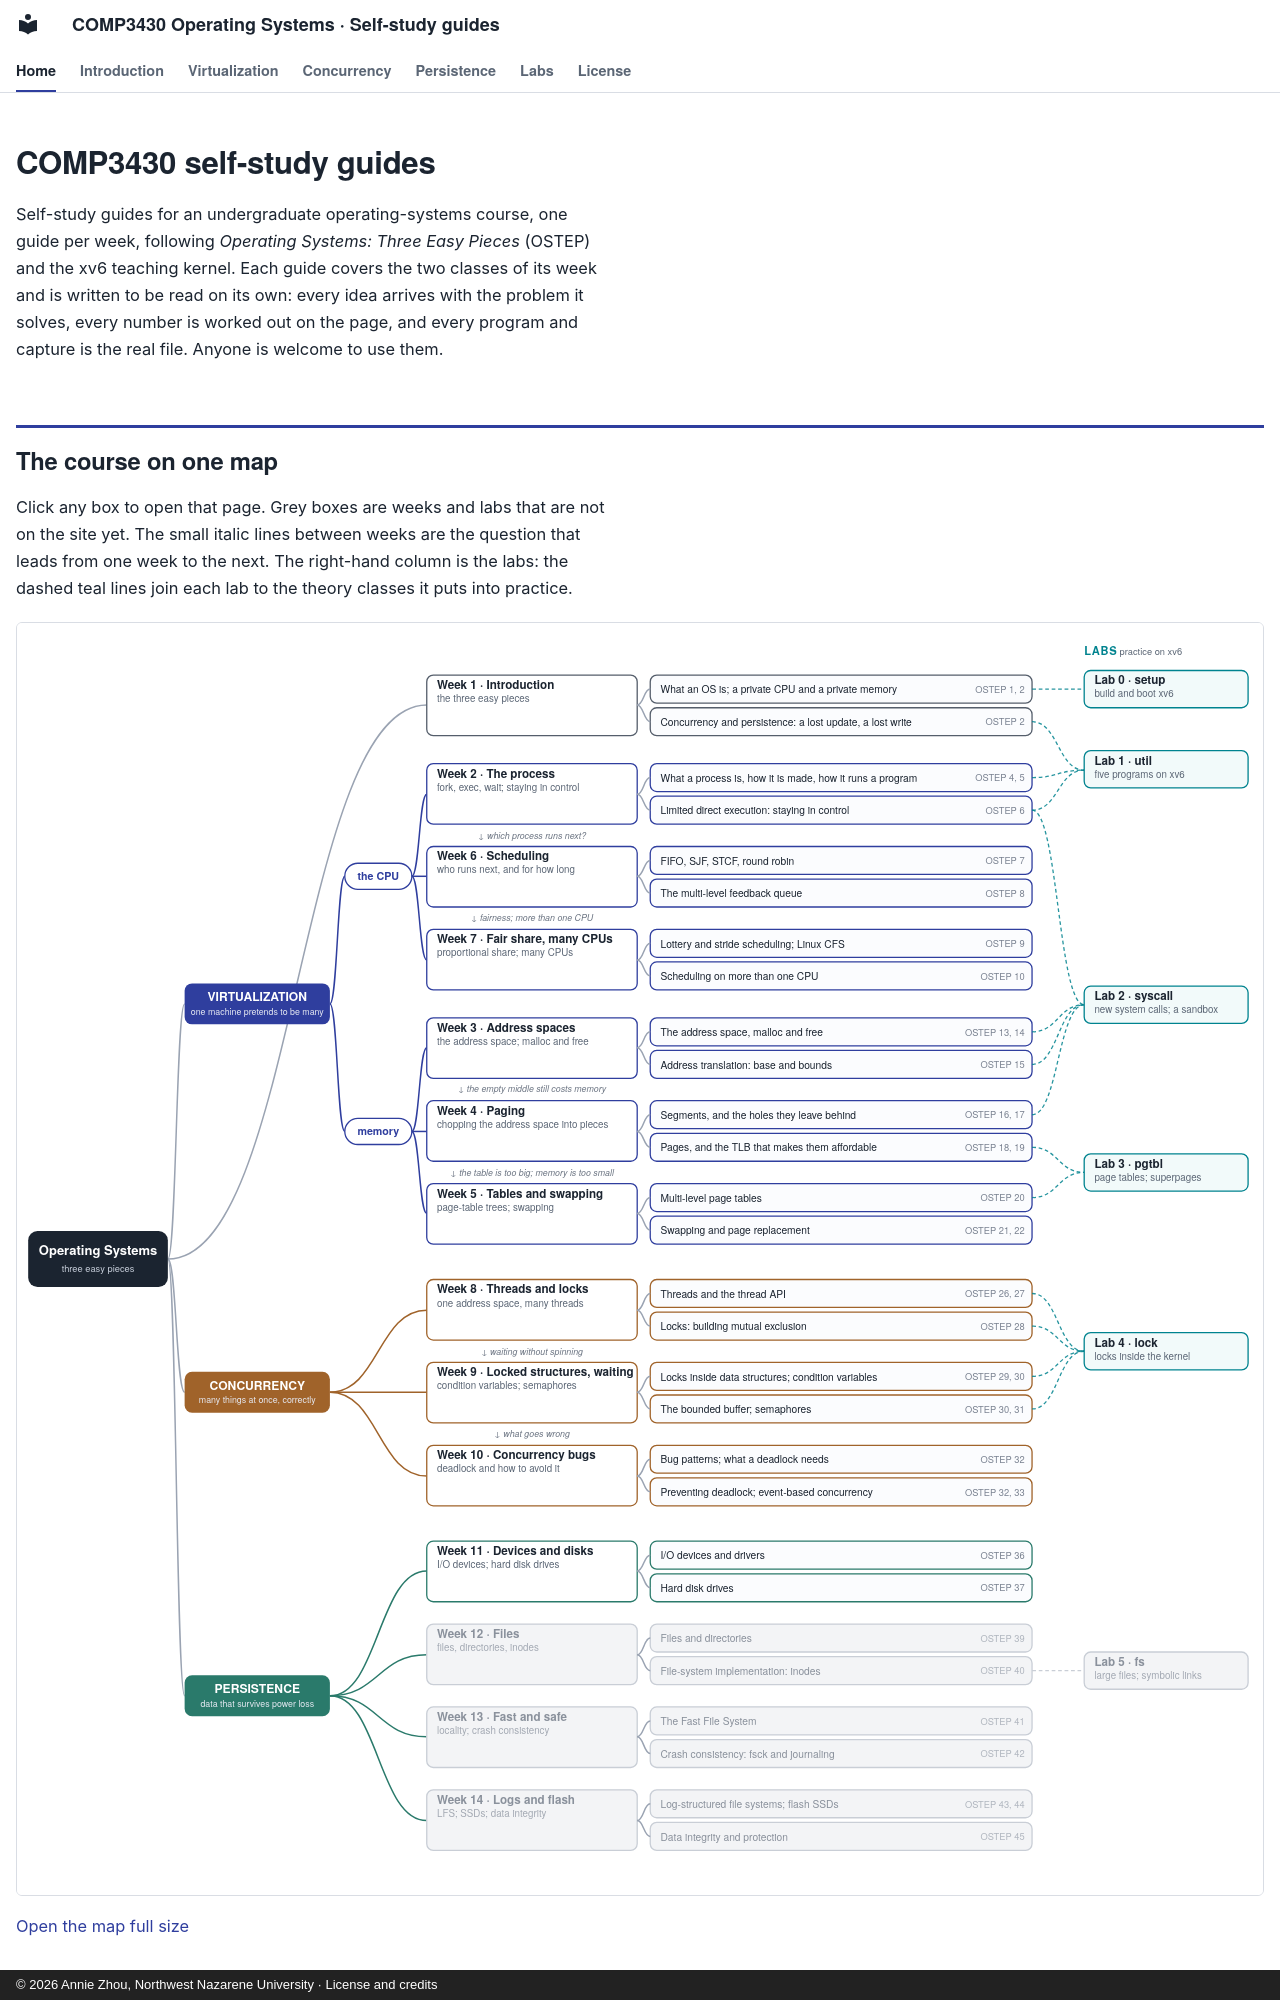

repository: Annie983284450-1/NNU-CS3430-selfstudyguide · page: index.html · generator: mkdocs · copyright: © 2026 Annie Zhou, Northwest Nazarene University · License and credits

---
hide:
  - navigation
  - toc
---

# COMP3430 self-study guides

Self-study guides for an undergraduate operating-systems course, one guide per week, following *Operating Systems: Three Easy Pieces* (OSTEP) and the xv6 teaching kernel. Each guide covers the two classes of its week and is written to be read on its own: every idea arrives with the problem it solves, every number is worked out on the page, and every program and capture is the real file. Anyone is welcome to use them.
